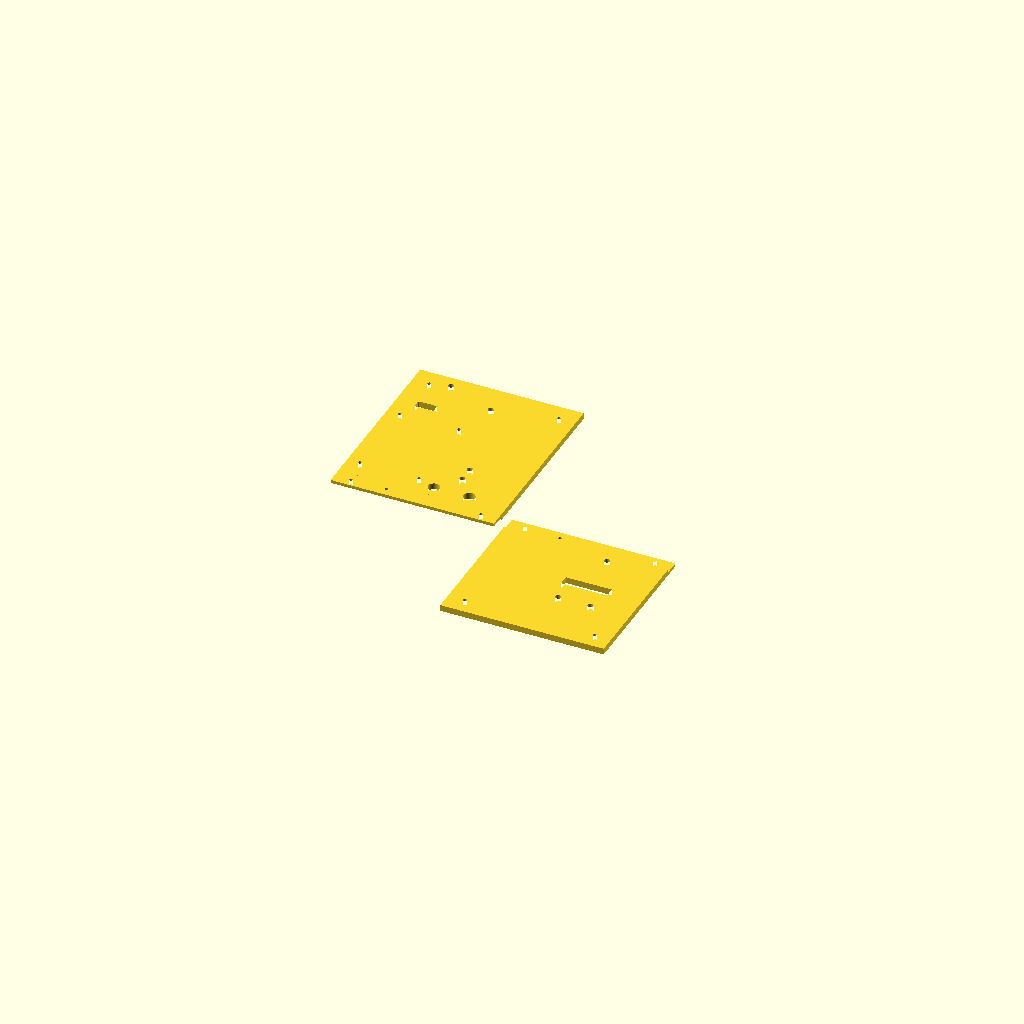
Cell 1 — every parameter at its default value.
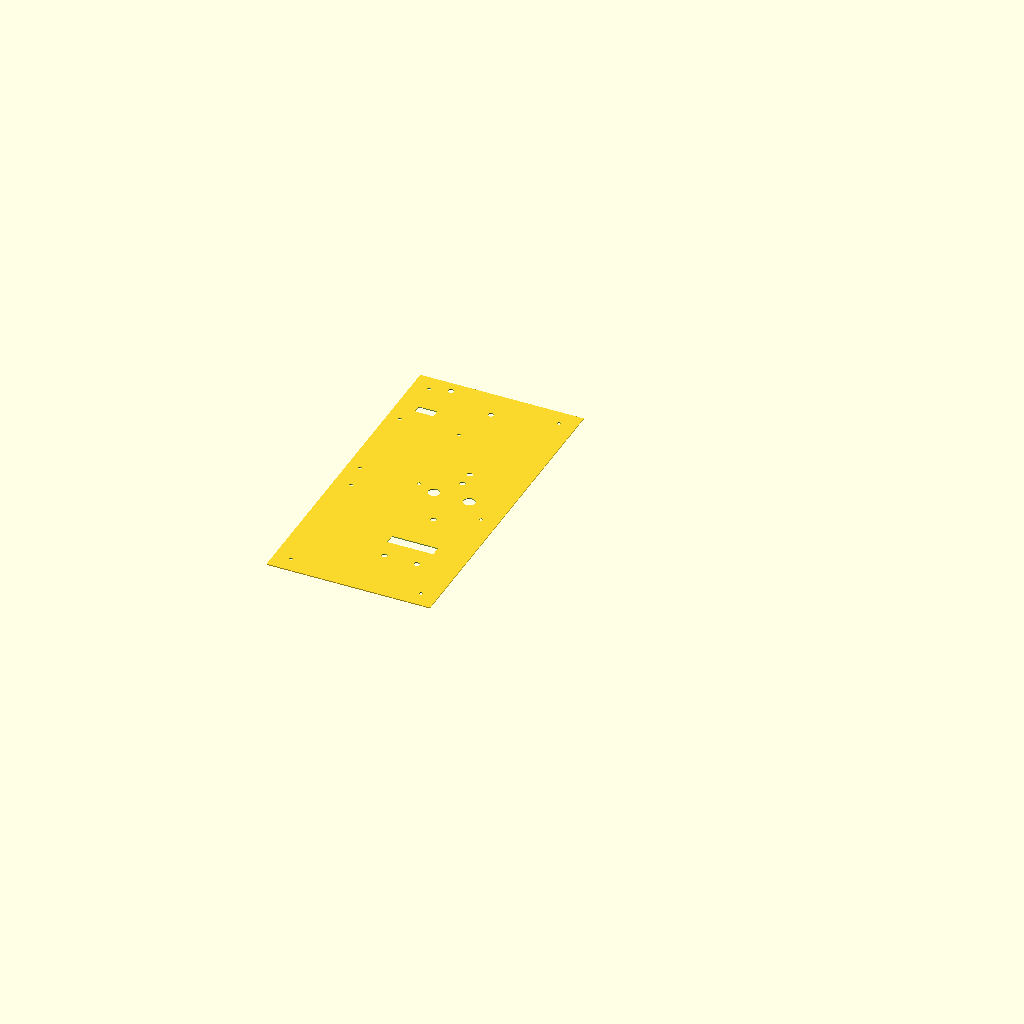
Cell 2: the same model with exportDXF = true.
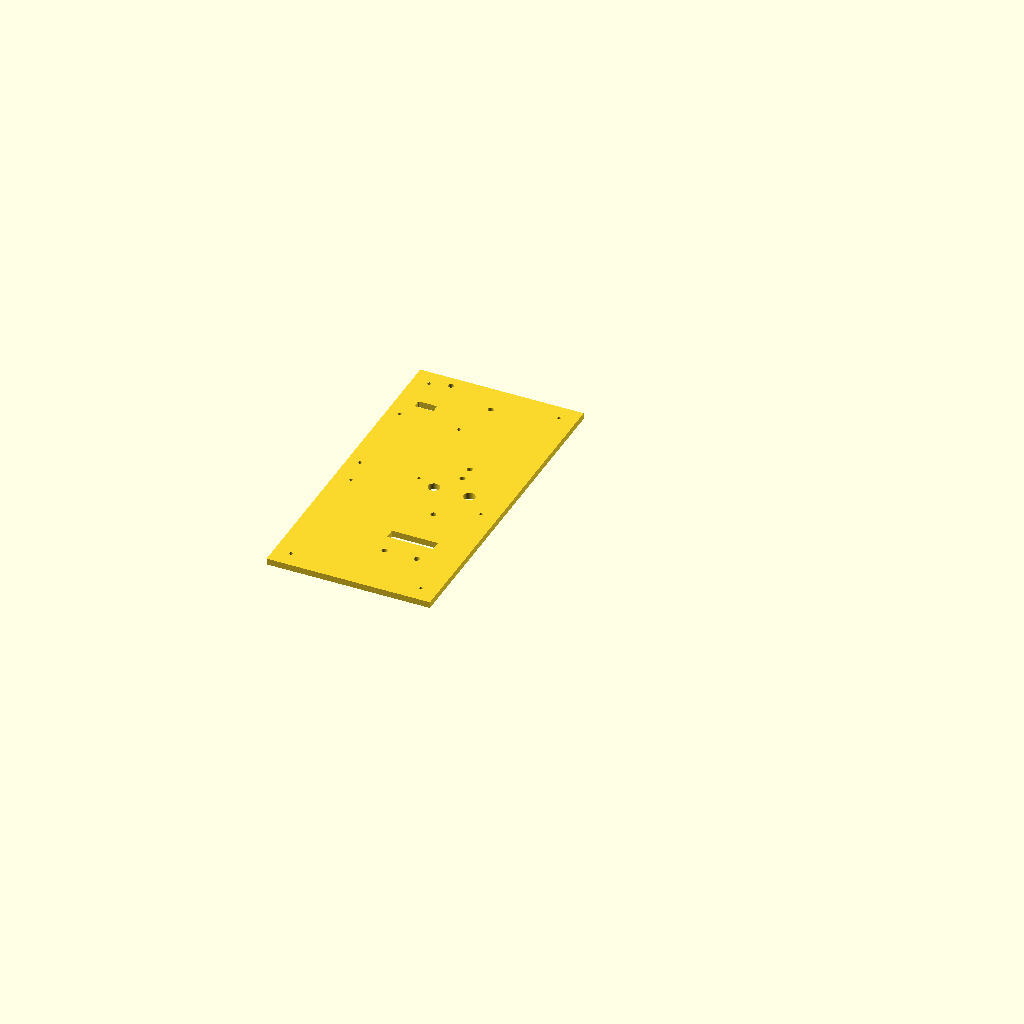
Cell 3: the same model with panelTile = "whole".
One fixed orthographic camera (rotation 55°, 0°, 25°; colour scheme Cornfield) for every cell.
OpenSCAD source file cad/cabinetFlat/sidePanel.scad:
include <../feeder/layout.scad>
use <../cabinet/flatPanel.scad>         // feature_2d(), features_2d(), flat_part(), flat_tile()

// The cabinet's left panel (its side panel) -- the sheet the whole feeder
// stack bolts to: the
// hopper's side block, the end of the funnel arm and the servo mount, with a
// slot for the horn arm to swing through and a grommeted pass-through for the
// coil leads.
//
// Drawn flat, as it's cut. X runs across the panel and Y up it, matching world
// X and Z: the drop axis is x = 0 and the discharge exit is y = 0. Laid out for
// a left-hand build (feeder on -X, seen from outside); a right-hand build uses
// the same sheet turned over, so one cut file covers both.
//
// For laser/waterjet cutting, don't use OpenSCAD's own DXF export -- it
// writes a malformed file (an R10 header over R14-only entities, and every
// hole as a polygon) that services like SendCutSend reject. Instead run
//   python tools/export_panel_dxf.py cad/cabinetFlat/sidePanel.scad
// which reads panelFeatures() below and writes a clean R12 DXF with true
// arcs and circles, in mm.

/* [Export] */
exportDXF      = false; // true: output the 2D face only (preview; see above)
echoFeatures   = false; // true: echo panelFeatures() for tools/export_panel_dxf.py
// The panel is taller than a printer bed, so the STL comes as two tiles, split
// across a band nothing crosses. They meet in a half-lap -- the upper tile's
// outer half over the lower tile's inner half -- glued, and bolted through
// with M3 button heads from outside and nuts inside; the seam-height corner
// blocks clamp it at each end. Cut from sheet, it stays one piece: the DXF is
// whole, without the lap bolts.
panelTile      = "tiles";   // [tiles, whole, upper, lower]

/* [Panel] */
// Defaults are the smallest panel that still carries everything. The hopper
// overhangs the top edge, which sits just above its upper bolt; the two sides
// are worked out below, from what sits inside against them.
panelFeederMin  = 100;  // past the drop axis toward the back (the feeder's side), at least -- meets the hopper face
panelAboveBolt  = 11;   // the top edge, above the hopper's highest bolt
panelBelowArm   = 76.2; // clear panel below the horn arm's underside (3 in)
panelCornerR    = 0;    // outside corners -- square, to meet the box's other faces

/* [Holes] */
boltClearD   = 5.5;     // M5 clearance
armSlotW     = 44;      // slot the horn arm swings through
armSlotClear = 2;       // above and below the arm, in that slot
screwD       = 3.4;     // M3 clearance: into the corner blocks' heat-set inserts, and the lap bolts

// the top edge, just above the hopper's highest bolt; the hopper overhangs it
panelTop = max([for (b = hopperBolts) feederToWorld([clDist, b[0], b[1]])[2]]) + panelAboveBolt;

// The front side: just far enough out that the seam-height corner block there
// clears the heatsinks' round backs (and the holder) across its height.
function panelFarSideFor(split) =
    let (dz = min([for (z = [split - cornerBlock/2 : 1 : split + cornerBlock/2]) abs(z - leadZ)]))
    heatsinkReachX(dz) + 1 + cornerBlock + cabinetWallThk;
// how far the heatsinks reach across (x) at dz above or below the lead height
function heatsinkReachX(dz) =
    abs(dz) >= heatsinkH/2 ? heatsinkTipX : min(heatsinkBackX, heatsinkArcC + sqrt(heatsinkArcR^2 - dz^2));
panelFarSide = panelFarSideFor(panelSplitZ());
// The back side: far enough out that the Pico motor board (below), stood just
// off the back wall, clears the heatsinks' backs altogether.
panelFeederSide = max(panelFeederMin, cabinetWallThk + 1 + 66.802 + heatsinkBackX + 0.5);   // (66.802: the board across)

// Split line for printing: halfway across the widest band nothing crosses,
// between the heatsink holder's bottom bolt and the lead grommets, but raised
// if need be to keep the upper tile on the bed.
function panelSplitZ() =
    max(((leadZ - holderBoltOff + boltClearD/2) + (leadZ - ((coilTube + 2)/2 + grommetLip))) / 2,
        panelTop - (printBed - 10));

// The lead pass-throughs, one per lead, grown by d. The assembly uses them for
// the grommets too.
module lead_hole_2d(d = 0) {
    for (s = [1, -1])
        translate([s * leadGap/2, 0]) circle(d = coilTube + 2 + 2*d);
}

// Corner blocks: a screw into each at its middle. The seam-height ones sit on
// the seam, so their screw goes through both halves of the lap and holds both
// tiles -- one row of screws along the seam, with the lap screws.
cornerXs = [-panelFeederSide + cabinetWallThk + cornerBlock/2, panelFarSide - cabinetWallThk - cornerBlock/2];
function cornerZs() = let (bot = armBotZ - panelBelowArm)
    [bot + cabinetWallThk + cornerBlock/2, panelSplitZ(), panelTop - cabinetWallThk - cornerBlock/2];
// Lap bolts (printed tiles only), between the corner blocks where the inside is
// clear for a nut: between the back corner block and the heatsinks.
lapScrewXs = [(-panelFeederSide + cabinetWallThk + cornerBlock - (heatsinkSpacing/2 + heatsinkDepth + 1)) / 2];

// The Pico motor board (eamars Pico Motor Expansion Board v2) stands off the
// inside of this panel on four M3 standoffs, under the hopper, between the
// seam-height and top corner blocks: its USB edge right up against the back
// wall, where its ports come out. The assembly places it from
// here and checks it.
picoBoardSize  = [91.694, 66.802];                          // along its USB edge, across
picoHoleUs     = [5.08, 86.614];                            // its holes, along the USB edge...
picoHoleVs     = [5.08, 61.722];                            // ...and in from it
picoEdgeX      = -panelFeederSide + cabinetWallThk + 1;     // the USB edge, 1 mm off the back wall
// the top edge: as low as the heatsinks' round backs allow under the board's
// inboard edge, and in any case under the head of the hopper's lower bolt (M5,
// 9 across), so a key can reach that over the top of the board
picoTopZ       = min(leadZ + heatsinkReachAt(picoEdgeX + picoBoardSize[1]) + 1.5 + picoBoardSize[0],
                     min([for (b = hopperBolts) feederToWorld([clDist, b[0], b[1]])[2]]) - 9/2 - 2);
function picoBoardAt() = [picoEdgeX, picoTopZ];

// The hopper motor's cable comes in above the Pico board, toward the back
// edge, where the hopper doesn't cover the panel outside: a slot for its flat
// ribbon and rectangular connector.
motorCableAt   = [-75, 45];     // centre
motorCableSlot = [18, 8];       // across, and tall

// Every edge of the panel as a list of simple features, all in mm in the
// panel's own frame. The first is the outline; the rest are cut out of it.
// sidePanel2d() draws exactly this list, and tools/export_panel_dxf.py writes
// it to DXF, so the cut file always matches the part.
//   ["rrect",  x, y, w, h, r]   rectangle, corner at x,y, corners rounded r
//   ["rect",   x, y, w, h]      rectangle, corner at x,y
//   ["slot",   cx, cy, s, r]    obround: two radius-r ends, centres cx+/-s
//   ["circle", cx, cy, d]
function panelFeatures() =
    let (bot = armBotZ - panelBelowArm)
    concat(
        //outline
        [["rrect", -panelFeederSide, bot, panelFeederSide + panelFarSide, panelTop - bot, panelCornerR]],
        //slot the horn arm swings through
        [["rect", -armSlotW/2, armBotZ - armSlotClear, armSlotW, supportThickness + 2*armSlotClear]],
        //coil leads, one hole each, sized for the grommets
        [for (s = [1, -1]) ["circle", s * leadGap/2, leadZ, coilTube + 2 + 2*grommetLip]],
        //M5 clearance: the heatsink holder's bottom bolt, inside (its top one is the funnel's upper bolt)
        [["circle", 0, leadZ - holderBoltOff, boltClearD]],
        //M5 clearance: end of the funnel arm
        [for (z = funnelBoltZs) ["circle", 0, funnelZ + z, boltClearD]],
        //M5 clearance: hopper side block, where its bolts land on the wall
        [for (b = hopperBolts) let (p = feederToWorld([clDist, b[0], b[1]]))
            ["circle", p[0], p[2], boltClearD]],
        //M5 clearance: servo mount, inside
        [for (x = [-servoMountBoltX, servoMountBoltX])
            ["circle", x, servoMountTopZ - servoMountH/2, boltClearD]],
        //M3 clearance: the Pico motor board's standoffs, inside (the same holes serve a
        //right-hand build, the board turned end for end)
        [for (u = picoHoleUs, v = picoHoleVs) ["circle", picoEdgeX + v, picoTopZ - u, screwD]],
        //the hopper motor's cable, above the Pico board
        [["rrect", motorCableAt[0] - motorCableSlot[0]/2, motorCableAt[1] - motorCableSlot[1]/2,
          motorCableSlot[0], motorCableSlot[1], 1]],
        //M3 clearance: into the corner blocks
        [for (x = cornerXs, z = cornerZs()) ["circle", x, z, screwD]]
    );

module sidePanel2d() {
    features_2d(panelFeatures());
}

// Wrapped as a module so assembly/assembly.scad can place it.
module sidePanel() {
    flat_part(panelFeatures(), cabinetWallThk);
}

// One printing tile: "upper" or "lower" of the split line, meeting the other
// in the half-lap, with the lap bolts' holes (flatPanel.scad).
module sidePanelTile(which) {
    flat_tile(panelFeatures(), cabinetWallThk, panelSplitZ(), tileLap, which, lapScrewXs, screwD);
}

tileW = panelFeederSide + panelFarSide;
assert(tileW <= printBed, "the panel is wider than the printer bed");
assert(panelTop - (panelSplitZ() - tileLap/2) <= printBed
       && (panelSplitZ() + tileLap/2) - (armBotZ - panelBelowArm) <= printBed,
       "a panel tile is taller than the printer bed");
assert(panelSplitZ() - tileLap/2 >= leadZ - holderBoltOff + boltClearD/2 + 1
       && panelSplitZ() + tileLap/2 <= leadZ - ((coilTube + 2)/2 + grommetLip) - 1,
       "the tiles' half-lap runs into the heatsink holder's bolt or the lead grommets");

if (echoFeatures) echo(panelFeatures = panelFeatures());
if (exportDXF) sidePanel2d();
else if (panelTile == "whole") sidePanel();
else if (panelTile == "upper") sidePanelTile("upper");
else if (panelTile == "lower") sidePanelTile("lower");
else {
    // both, side by side for printing
    sidePanelTile("upper");
    translate([tileW + 10, 0, 0]) sidePanelTile("lower");
}
Parameter table extracted from the source (name, type, default, range or options):
exportDXF: bool, default false
echoFeatures: bool, default false
panelTile: string, default "tiles", options "tiles", "whole", "upper", "lower"
panelFeederMin: number, default 100
panelAboveBolt: number, default 11
panelBelowArm: number, default 76.2
panelCornerR: number, default 0
boltClearD: number, default 5.5
armSlotW: number, default 44
armSlotClear: number, default 2
screwD: number, default 3.4
